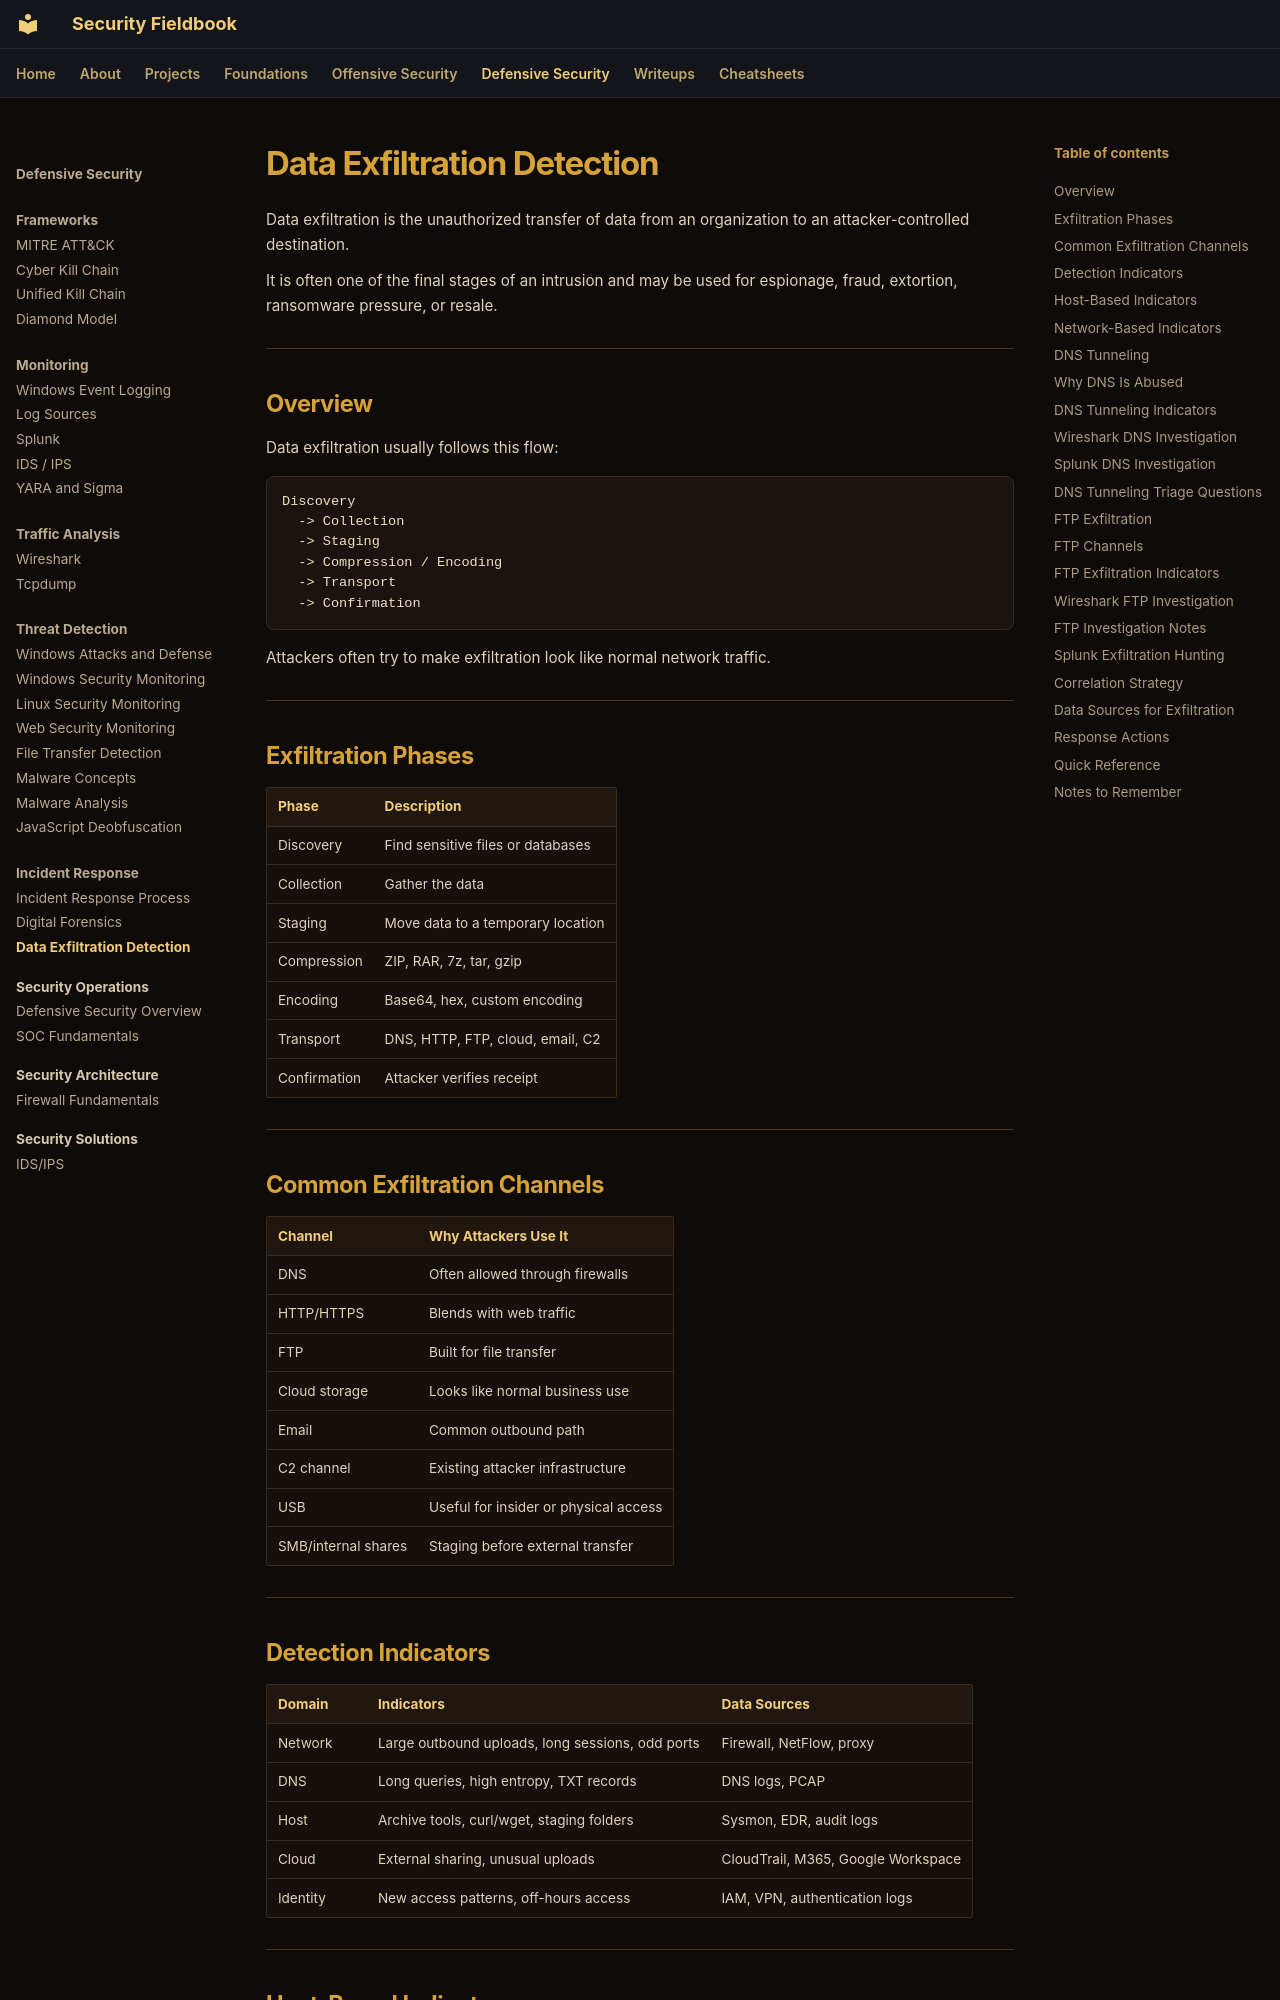

repository: ch0kan/security-fieldbook · page: defensive/incident-response/data-exfiltration-detection/index.html · generator: mkdocs

# Data Exfiltration Detection

Data exfiltration is the unauthorized transfer of data from an organization to an attacker-controlled destination.

It is often one of the final stages of an intrusion and may be used for espionage, fraud, extortion, ransomware pressure, or resale.

---

## Overview

Data exfiltration usually follows this flow:

```text
Discovery
  -> Collection
  -> Staging
  -> Compression / Encoding
  -> Transport
  -> Confirmation
```

Attackers often try to make exfiltration look like normal network traffic.

---

## Exfiltration Phases

| Phase | Description |
|---|---|
| Discovery | Find sensitive files or databases |
| Collection | Gather the data |
| Staging | Move data to a temporary location |
| Compression | ZIP, RAR, 7z, tar, gzip |
| Encoding | Base64, hex, custom encoding |
| Transport | DNS, HTTP, FTP, cloud, email, C2 |
| Confirmation | Attacker verifies receipt |

---

## Common Exfiltration Channels

| Channel | Why Attackers Use It |
|---|---|
| DNS | Often allowed through firewalls |
| HTTP/HTTPS | Blends with web traffic |
| FTP | Built for file transfer |
| Cloud storage | Looks like normal business use |
| Email | Common outbound path |
| C2 channel | Existing attacker infrastructure |
| USB | Useful for insider or physical access |
| SMB/internal shares | Staging before external transfer |

---
